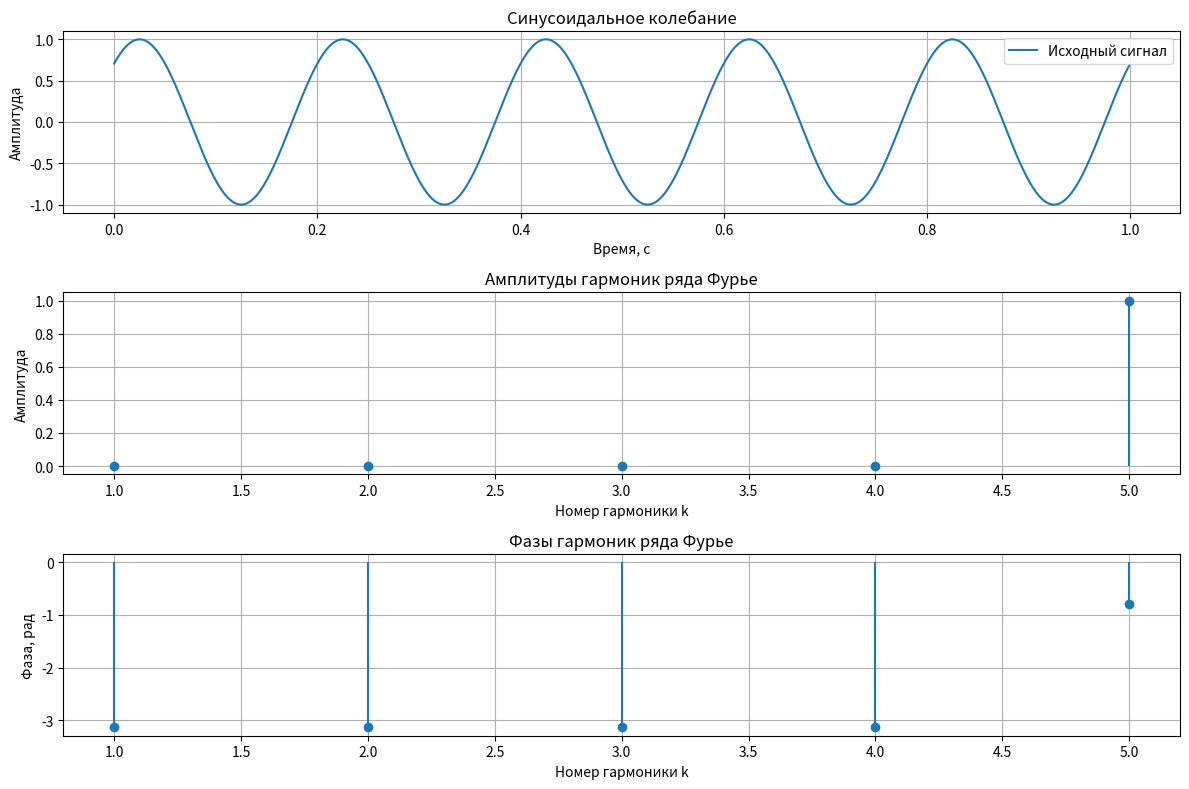
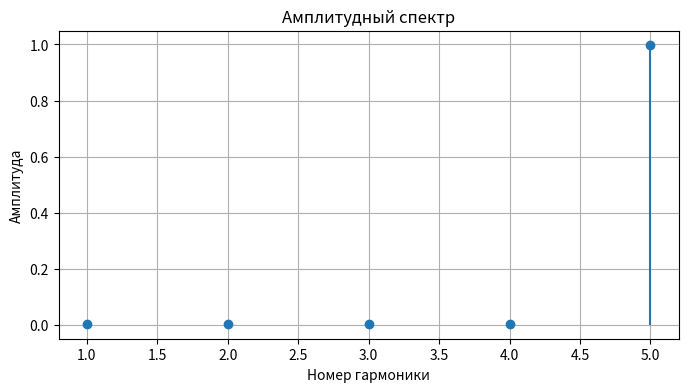
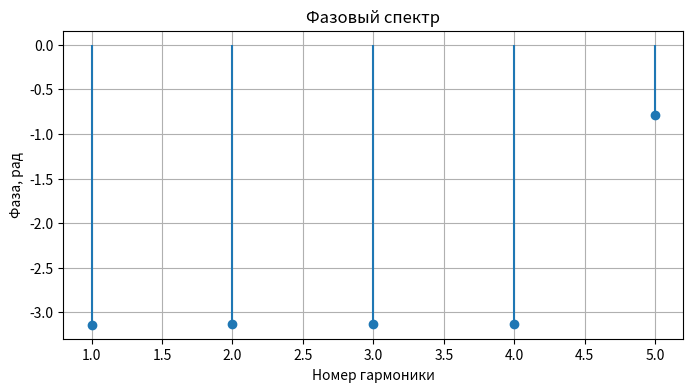

Python code for these plots, in order:
import numpy as np
import matplotlib.pyplot as plt


def plot_amplitude_spectrum(amplitudes):
    """
    Строит график амплитудного спектра гармоник.

    Параметры:
    amplitudes : array_like
        Массив амплитуд гармоник.
    """
    harmonics = np.arange(1, len(amplitudes) + 1)
    plt.figure(figsize=(8, 4))
    plt.stem(harmonics, amplitudes, basefmt=" ")
    plt.title('Амплитудный спектр')
    plt.xlabel('Номер гармоники')
    plt.ylabel('Амплитуда')
    plt.grid(True)
    plt.show()

def plot_phase_spectrum(phases):
    """
    Строит график фазового спектра гармоник.

    Параметры:
    phases : array_like
        Массив фаз гармоник в радианах.
    """
    harmonics = np.arange(1, len(phases) + 1)
    plt.figure(figsize=(8, 4))
    plt.stem(harmonics, phases, basefmt=" ")
    plt.title('Фазовый спектр')
    plt.xlabel('Номер гармоники')
    plt.ylabel('Фаза, рад')
    plt.grid(True)
    plt.show()






















# Параметры синусоидального сигнала
A = 1.0          # амплитуда
f0 = 5.0         # частота сигнала, Гц
phi0 = np.pi/4   # начальная фаза, радианы
T = 1.0          # длительность сигнала, секунды
fs = 1000        # частота дискретизации, Гц

# Временная ось
t = np.linspace(0, T, int(fs*T), endpoint=False)

# Исходный сигнал
signal = A * np.sin(2 * np.pi * f0 * t + phi0)

# Численное вычисление коэффициентов ряда Фурье для первых 5 гармоник
N = 5

a0 = (2/T) * np.trapezoid(signal, t)  # заменено np.trapz на np.trapezoid

a = np.zeros(N)
b = np.zeros(N)

for k in range(1, N+1):
    print("Гармоника №: ", k)
    cos_k = np.cos(2 * np.pi * k * t / T)
    sin_k = np.sin(2 * np.pi * k * t / T)
    a[k-1] = (2/T) * np.trapezoid(signal * cos_k, t)
    b[k-1] = (2/T) * np.trapezoid(signal * sin_k, t)
    print("a and b:", a[k-1], b[k-1])


# Амплитуды и фазы гармоник
amplitudes = np.sqrt(a**2 + b**2)
phases = np.arctan2(-b, a)

# Визуализация
plt.figure(figsize=(12, 8))

plt.subplot(3,1,1)
plt.plot(t, signal, label='Исходный сигнал')
plt.title('Синусоидальное колебание')
plt.xlabel('Время, с')
plt.ylabel('Амплитуда')
plt.grid()
plt.legend()

plt.subplot(3,1,2)
plt.stem(range(1, N+1), amplitudes, basefmt=" ")  # убран use_line_collection
plt.title('Амплитуды гармоник ряда Фурье')
plt.xlabel('Номер гармоники k')
plt.ylabel('Амплитуда')
plt.grid()

plt.subplot(3,1,3)
plt.stem(range(1, N+1), phases, basefmt=" ")  # убран use_line_collection
plt.title('Фазы гармоник ряда Фурье')
plt.xlabel('Номер гармоники k')
plt.ylabel('Фаза, рад')
plt.grid()

plt.tight_layout()
plt.show()



plot_amplitude_spectrum(amplitudes)
plot_phase_spectrum(phases)
